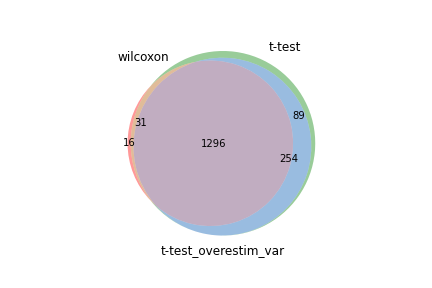

The data file committed next to this chart (first rows):
wilcoxon, t-test, t-test_overestim_var
Gzmb, Gzmb, Gzmb
Lgals1, Lgals1, Lgals1
Lgals3, Lgals3, 1500009L16Rik
1500009L16Rik, 1500009L16Rik, Lgals3
Cd48, Hmgb2, Hmgb2
Calm1, Cd48, Cd48
Hmgb2, Cxcr6, Cxcr6
Emp3, Calm1, Prf1
Tmsb4x, Emp3, Cks1b
Cxcr6, Cks1b, Emp3
Prf1, Ptma, Birc5
H2az1, Birc5, Calm1
Ptma, Prf1, Ptma
Crip1, H2az1, Tmsb4x
Cks1b, Tmsb4x, Ccnb2
Hsp90b1, Ccnb2, H2az1
Birc5, Hsp90b1, Hsp90b1
Rap1b, Cenpa, Cenpa
Ccnb2, Stmn1, Rap1b
Pycard, Crip1, Pycard
Reep5, Rap1b, Stmn1
Cenpa, S100a10, Crip1
Cox5a, Pycard, S100a10
Ctsd, Ppia, Gzma
Cmtm7, Reep5, Reep5
S100a10, Cmtm7, Cmtm7
Ppia, Ctsd, Cdkn3
Lmnb1, Pfn1, Ppia
Anxa2, Lmnb1, Lmnb1
Lsm5, Fkbp2, Ctsd
Pfn1, Cdkn3, Fkbp2
Fkbp2, Gzma, Glrx
Cyba, Anxa2, Pfn1
Cdkn3, Id2, Id2
Stmn1, Thy1, Ccl5
Id2, Glrx, Anxa2
Thy1, Lsm5, Thy1
Ccl5, Ccl5, Lsm5
Gzma, Ran, Cyba
Anp32e, Cyba, Cdca8
Hmgb1, Cox5a, Cox5a
Ran, Vim, Ran
Ndufb7, Actb, Anp32e
Ywhah, Hmgb1, Hmgb1
Sec11c, Cfl1, Actb
Vim, Anp32e, Vim
Cfl1, Cdca8, Cfl1
Clic1, Hmgn2, Hmgn2
Alyref, Selenoh, Alyref
Ppp1ca, Alyref, Pclaf
Cdc42, Pclaf, Selenoh
Glrx, Sub1, Sub1
Actb, Clic1, Clic1
Actg1, Actg1, Sept11
Hmgn2, Ndufb7, Ndufb7
Sub1, Banf1, Actg1
Gnai2, Gnai2, Ccna2
Cdca8, Sept11, Banf1
Sept11, Sh3bgrl3, Gnai2
Nucks1, Cdc42, Ywhah
... 1,610 more rows
